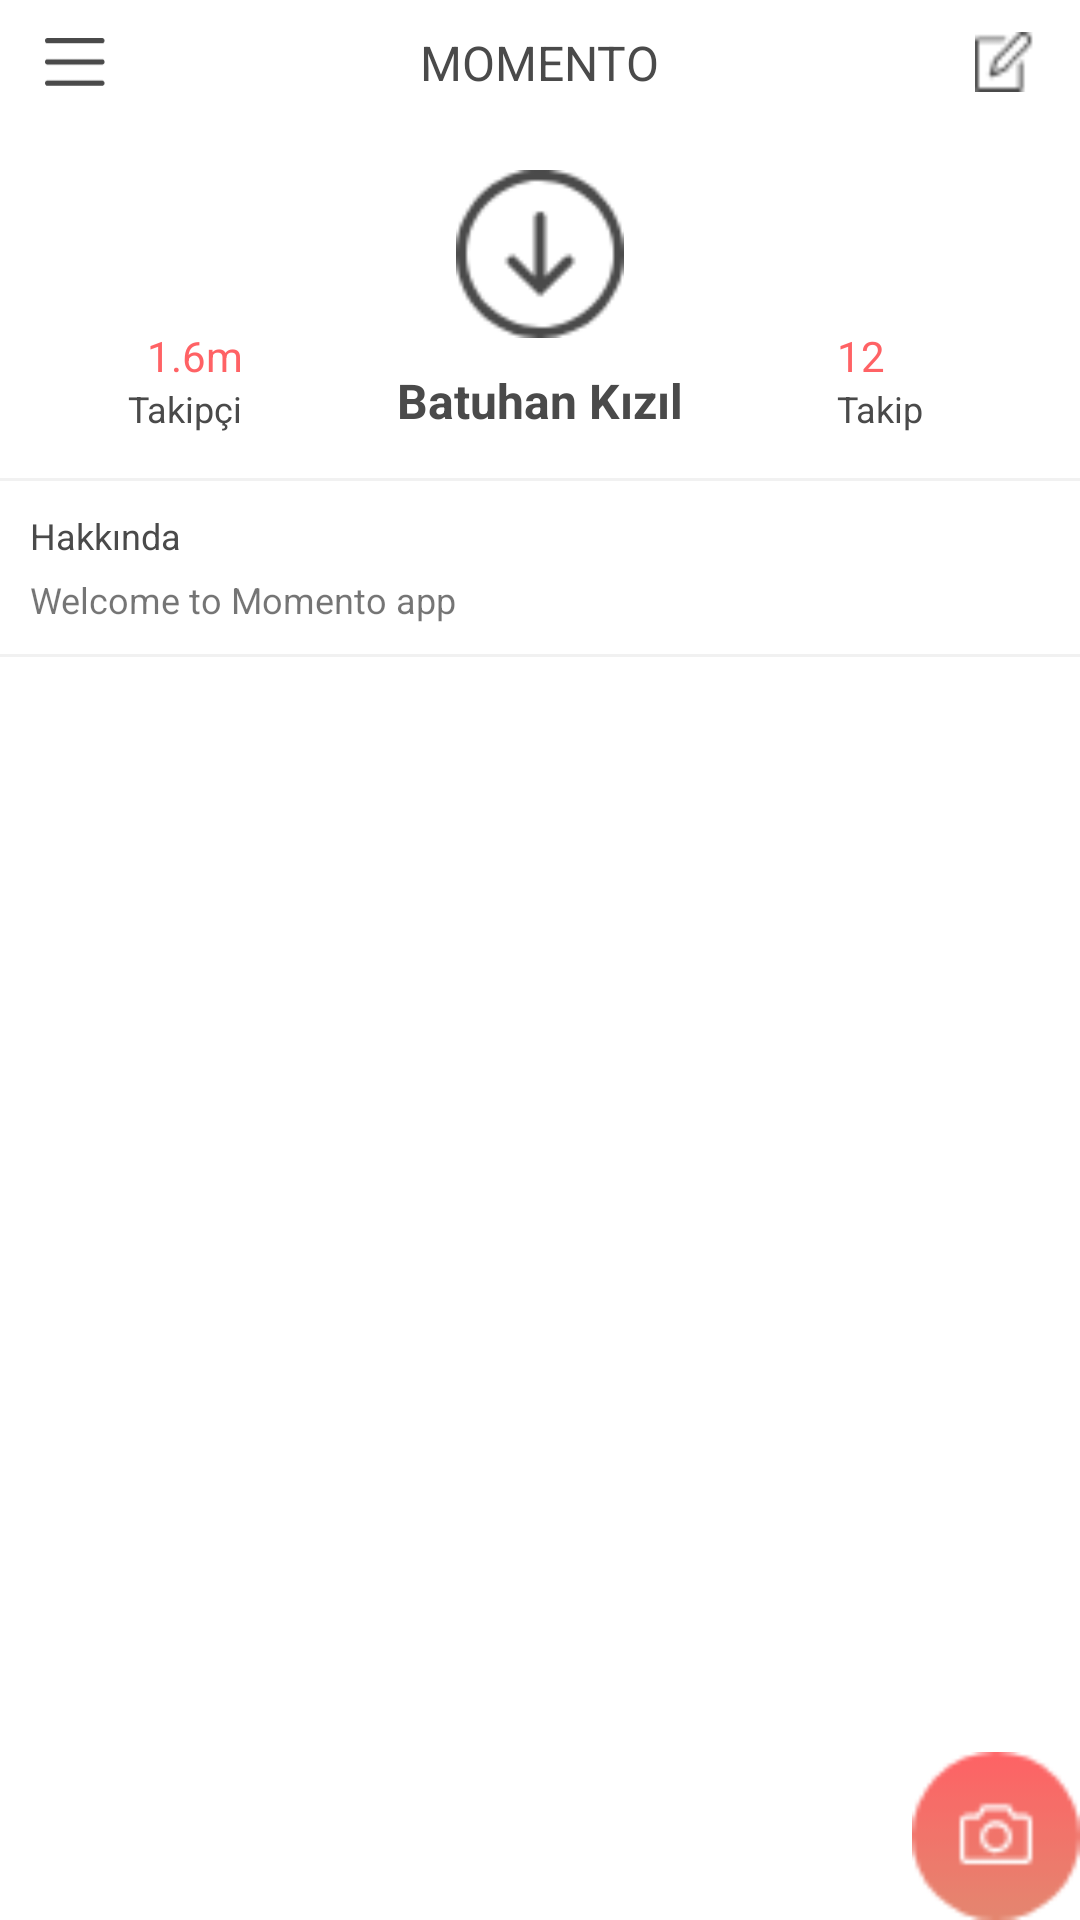

This screen was rendered from an Android layout file. Write that file and the resources it references.
<!-- AndroidManifest.xml: application theme Theme.AppCompat.Light.NoActionBar -->
<!-- res/layout/activity_profile.xml -->
<?xml version="1.0" encoding="utf-8"?>
<LinearLayout
    xmlns:android="http://schemas.android.com/apk/res/android" android:layout_width="match_parent"
    android:layout_height="match_parent" android:orientation="vertical" android:background="@color/colorWhite">
    
    <RelativeLayout
        android:layout_width="match_parent"
        android:layout_height="wrap_content">

        <Button
            android:id="@+id/menu_button"
            android:layout_width="20dp"
            android:layout_height="16dp"
            android:background="@mipmap/icon_menu"
            android:layout_alignTop="@+id/app_name"
            android:layout_marginStart="15dp"
            android:layout_centerVertical="true"/>
        <TextView
            android:id="@+id/app_name"
            android:layout_width="wrap_content"
            android:layout_height="wrap_content"
            android:text="@string/application_name"
            android:textSize="16sp"
            android:textColor="@color/page_title"
            android:layout_centerHorizontal="true"
            android:layout_centerVertical="true"
            android:layout_marginTop="20dp" />
        <Button
            android:id="@+id/search_button"
            android:layout_width="20dp"
            android:layout_height="20dp"
            android:layout_alignParentEnd="true"
            android:layout_marginEnd="15dp"
            android:layout_alignTop="@+id/menu_button"
            android:layout_centerVertical="true"
            android:background="@mipmap/icon_edit_profile"/>

    </RelativeLayout>

    <LinearLayout
        android:layout_width="match_parent"
        android:layout_height="wrap_content"
        android:orientation="horizontal"
        android:layout_margin="15dp">

        <LinearLayout
            android:layout_width="0dp"
            android:layout_weight="1"
            android:layout_height="wrap_content"
            android:orientation="vertical"
            android:layout_gravity="bottom">

            <TextView
                android:layout_width="wrap_content"
                android:layout_height="wrap_content"
                android:text="1.6m"
                android:textSize="14sp"
                android:textColor="@color/link_button"
                android:layout_gravity="end"/>
            <TextView
                android:layout_width="wrap_content"
                android:layout_height="wrap_content"
                android:text="@string/follower"
                android:textSize="12sp"
                android:textColor="@color/page_title"
                android:layout_gravity="end"/>

        </LinearLayout>

        <LinearLayout
            android:layout_width="0dp"
            android:layout_weight="3"
            android:layout_height="wrap_content"
            android:orientation="vertical"
            android:gravity="center_horizontal">

            <ImageView
                android:layout_width="56dp"
                android:layout_height="56dp"
                android:src="@mipmap/icon_photo_save"/>
            <TextView
                android:layout_width="wrap_content"
                android:layout_height="wrap_content"
                android:text="Batuhan Kızıl"
                android:textColor="@color/page_title"
                android:textSize="16sp"
                android:textStyle="bold"
                android:layout_marginTop="10dp"/>

        </LinearLayout>

        <LinearLayout
            android:layout_width="0dp"
            android:layout_weight="1"
            android:layout_height="wrap_content"
            android:orientation="vertical"
            android:layout_gravity="bottom">

            <TextView
                android:layout_width="wrap_content"
                android:layout_height="wrap_content"
                android:text="12"
                android:textColor="@color/link_button"
                android:textSize="14sp"/>
            <TextView
                android:layout_width="wrap_content"
                android:layout_height="wrap_content"
                android:text="@string/following"
                android:textColor="@color/page_title"
                android:textSize="12sp"/>

        </LinearLayout>



    </LinearLayout>

    <LinearLayout
        android:layout_width="match_parent"
        android:layout_height="1dp"
        android:background="@color/line_border">

    </LinearLayout>

    <LinearLayout
        android:layout_width="match_parent"
        android:layout_height="wrap_content"
        android:orientation="vertical">

        <TextView
            android:layout_width="wrap_content"
            android:layout_height="wrap_content"
            android:text="@string/about"
            android:textSize="12sp"
            android:textColor="@color/page_title"
            android:layout_marginTop="10dp"
            android:layout_marginStart="10dp"
            android:layout_marginBottom="5dp"/>

        <TextView
            android:layout_width="wrap_content"
            android:layout_height="wrap_content"
            android:text="Welcome to Momento app"
            android:textSize="12sp"
            android:layout_marginStart="10dp"/>

    </LinearLayout>

    <LinearLayout
        android:layout_width="match_parent"
        android:layout_height="1dp"
        android:background="@color/line_border"
        android:layout_marginTop="10dp">

    </LinearLayout>

    <LinearLayout
        android:layout_width="match_parent"
        android:layout_height="wrap_content">
        <ListView
            android:layout_width="wrap_content"
            android:layout_height="wrap_content">

        </ListView>
    </LinearLayout>

    <RelativeLayout
        android:layout_width="wrap_content"
        android:layout_height="wrap_content">
        <ImageView
            android:layout_width="56dp"
            android:layout_height="56dp"
            android:src="@mipmap/icon_photo_camera"
            android:layout_alignParentEnd="true"
            android:layout_alignParentBottom="true"/>
    </RelativeLayout>

</LinearLayout>
<!-- resources referenced by this layout -->
<resources>
  <color name="colorWhite">#ffffff</color>
  <color name="line_border">#F1F1F1</color>
  <color name="link_button">#FF6265</color>
  <color name="page_title">#4A4A4A</color>
  <!-- mipmap icon_edit_profile: png bitmap (mipmap-anydpi-v26, 477 bytes) -->
  <!-- mipmap icon_menu: png bitmap (mipmap-mdpi, 208 bytes) -->
  <!-- mipmap icon_photo_camera: png bitmap (mipmap-anydpi-v26, 1494 bytes) -->
  <!-- mipmap icon_photo_save: png bitmap (mipmap-xxhdpi, 1988 bytes) -->
  <string name="about">Hakkında</string>
  <string name="application_name">MOMENTO</string>
  <string name="follower">Takipçi</string>
  <string name="following">Takip</string>
</resources>
